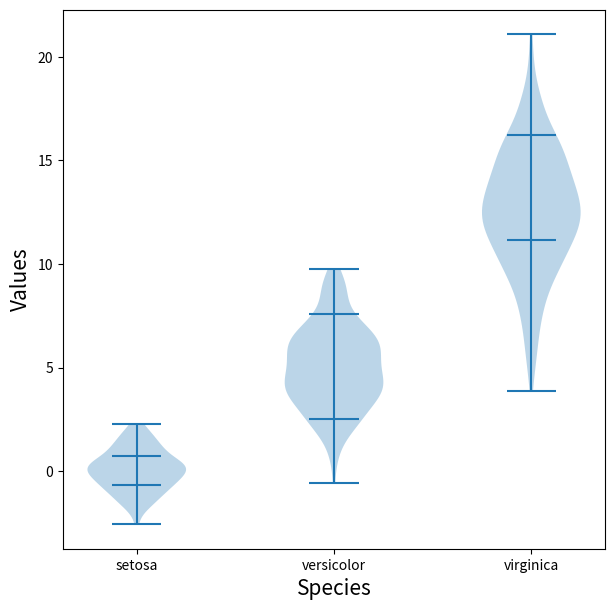

Recreate this plot in Python.
# ax.violinplot

import matplotlib.pyplot as plt
import numpy as np

np.random.seed(0)

fig, ax = plt.subplots(figsize=(7, 7))

data1 = np.random.normal(0, 1, 100)
data2 = np.random.normal(5, 2, 200)
data3 = np.random.normal(13, 3, 300)

xticks = np.arange(3)

# quantiles

ax.violinplot([data1, data2, data3], quantiles=[[0.25, 0.75], [0.1, 0.9], [0.3, 0.9]], positions=xticks)

ax.set_xticks(xticks)
ax.set_xticklabels(['setosa', 'versicolor', 'virginica'])
ax.set_xlabel('Species', fontsize=15)
ax.set_ylabel('Values', fontsize=15)

plt.show()
